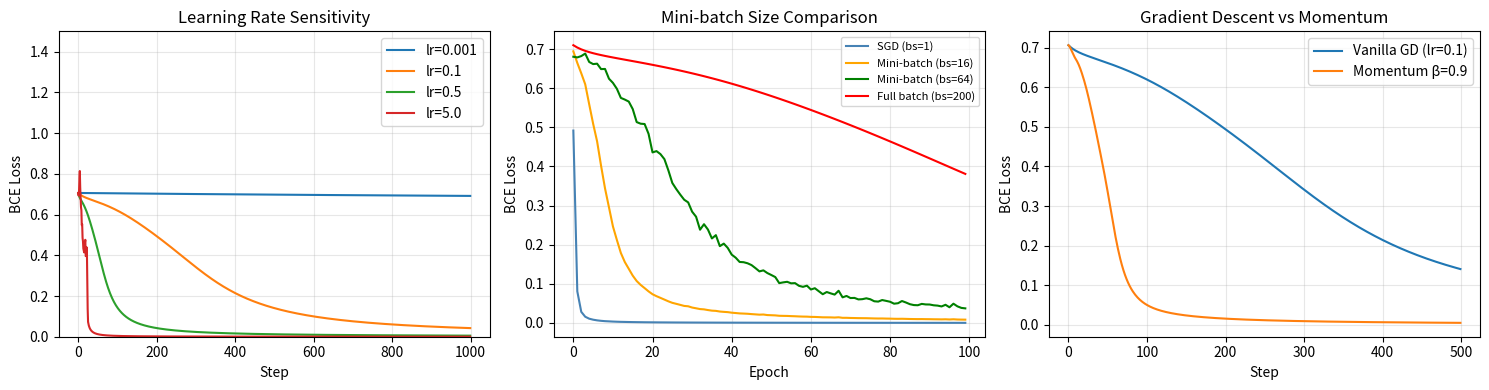

Write the Python code that produced this figure. (Note: this script raises an exception after producing the figure.)
"""
Covers:
    1. Vanilla gradient descent (single batch)
    2. Learning rate sensitivity — too high, too low, just right
    3. Mini-batch gradient descent
    4. Momentum — the simplest improvement to vanilla GD
    5. Watching the loss decrease in real time

"""

import numpy as np
import matplotlib
matplotlib.use('Agg')
import matplotlib.pyplot as plt
import os

np.random.seed(42)

def sigmoid(z):
    return 1.0 / (1.0 + np.exp(-np.clip(z, -500, 500)))

def tanh_act(z):
    return np.tanh(z)

def forward(X, W1, b1, W2, b2):
    z1 = X @ W1.T + b1
    a1 = tanh_act(z1)
    z2 = a1 @ W2.T + b2
    a2 = sigmoid(z2)
    return a2, {'X': X, 'z1': z1, 'a1': a1, 'z2': z2, 'a2': a2}

def bce_loss(y_true, y_pred):
    eps = 1e-15
    y_pred = np.clip(y_pred, eps, 1.0 - eps)
    return float(-np.mean(y_true * np.log(y_pred) +
                          (1 - y_true) * np.log(1 - y_pred)))

def backward(y_true, W2, cache):
    a2, a1, X = cache['a2'], cache['a1'], cache['X']
    N   = len(y_true)
    dz2 = (a2 - y_true) / N
    dW2 = dz2.T @ a1
    db2 = dz2.sum(axis=0, keepdims=True)
    da1 = dz2 @ W2
    dz1 = da1 * (1 - a1 ** 2)
    dW1 = dz1.T @ X
    db1 = dz1.sum(axis=0, keepdims=True)
    return {'W1': dW1, 'b1': db1, 'W2': dW2, 'b2': db2}

def init_params(seed=0):
    np.random.seed(seed)
    return {
        'W1': np.random.randn(4, 2) * np.sqrt(1.0 / 2),
        'b1': np.zeros((1, 4)),
        'W2': np.random.randn(1, 4) * np.sqrt(1.0 / 4),
        'b2': np.zeros((1, 1)),
    }

X_xor = np.array([[0,0],[0,1],[1,0],[1,1]], dtype=float)
y_xor = np.array([[0],[1],[1],[0]], dtype=float)


# section 1 - vanilla gradient descent 

print("SECTION 1 — One Step of Gradient Descent")

print("""
  Gradient descent update rule:
      θ ← θ - lr * dL/dθ

  For each parameter:
      W1 ← W1 - lr * dW1
      b1 ← b1 - lr * db1
      W2 ← W2 - lr * dW2
      b2 ← b2 - lr * db2

  lr (learning rate) controls step size.
  Too large → overshoot, loss bounces or diverges.
  Too small → takes forever to converge.
""")

params = init_params(seed=0)

# Loss before
a2, cache = forward(X_xor, **params)
loss_before = bce_loss(y_xor, a2)

# Compute gradients
grads = backward(y_xor, params['W2'], cache)

# One gradient descent step
lr = 0.5
for key in params:
    params[key] = params[key] - lr * grads[key]

# Loss after
a2, _ = forward(X_xor, **params)
loss_after = bce_loss(y_xor, a2)

print(f"\n Learning rate: {lr}")
print(f"Loss before: {loss_before:.6f}")
print(f"Loss after: {loss_after:.6f}")
print(f"Reduction: {loss_before - loss_after:.6f} "
      f"({'loss went down' if loss_after < loss_before else 'loss went up'})")

# Section 2- learning rate sensitivity 

print("SECTION 2 — Learning Rate Sensitivity")

def run_gd(lr, n_steps=500, seed=0):
    p    = init_params(seed=seed)
    hist = []
    for _ in range(n_steps):
        a2, cache = forward(X_xor, **p)
        loss = bce_loss(y_xor, a2)
        hist.append(loss)
        if not np.isfinite(loss) or loss > 100:
            hist += [float('nan')] * (n_steps - len(hist))
            break
        grads = backward(y_xor, p['W2'], cache)
        for key in p:
            p[key] -= lr * grads[key]
    return hist, p

learning_rates = [0.001, 0.1, 0.5, 5.0]
results = {}

print(f"\n  {'LR':>6}  {'Final loss':>12}  {'Converged':>10}")
print(f"  {'-'*34}")
for lr in learning_rates:
    hist, final_p = run_gd(lr, n_steps=1000)
    final_loss    = hist[-1] if np.isfinite(hist[-1]) else float('inf')
    converged     = np.isfinite(final_loss) and final_loss < 0.1
    results[lr]   = (hist, final_p)
    print(f"  {lr:>6}  {final_loss:>12.6f}  "
          f"{'yes' if converged else 'no':>10}")

# Section 3- Mini-batch Gradient Descent

print("SECTION 3 — Mini-batch Gradient Descent")

np.random.seed(1)
N_train   = 200
X_train   = np.tile(X_xor, (N_train // 4, 1)) + 0.1 * np.random.randn(N_train, 2)
y_train   = np.tile(y_xor, (N_train // 4, 1))
perm      = np.random.permutation(N_train)
X_train   = X_train[perm]
y_train   = y_train[perm]

def run_minibatch_gd(X, y, batch_size, lr, n_epochs=50, seed=0):
    """Mini-batch gradient descent. Returns loss per epoch."""
    p         = init_params(seed=seed)
    n_samples = len(X)
    hist      = []

    for epoch in range(n_epochs):
        # Shuffle at start of each epoch
        idx = np.random.permutation(n_samples)
        X_s, y_s = X[idx], y[idx]

        epoch_loss = 0.0
        n_batches  = 0

        for start in range(0, n_samples, batch_size):
            X_b = X_s[start:start + batch_size]
            y_b = y_s[start:start + batch_size]

            a2, cache = forward(X_b, **p)
            loss      = bce_loss(y_b, a2)
            grads     = backward(y_b, p['W2'], cache)

            for key in p:
                p[key] -= lr * grads[key]

            epoch_loss += loss
            n_batches  += 1

        hist.append(epoch_loss / n_batches)

    return hist, p


print(f"\n  Running mini-batch GD on {N_train} noisy XOR samples:")
print(f"\n  {'Batch size':>12}  {'Final loss':>12}  {'Acc':>8}")
print(f"  {'-'*36}")

for bs in [1, 16, 64, N_train]:
    hist, final_p = run_minibatch_gd(X_train, y_train,
                                      batch_size=bs, lr=0.3, n_epochs=100)
    a2_eval, _   = forward(X_xor, **final_p)
    loss_eval    = bce_loss(y_xor, a2_eval)
    acc          = ((a2_eval > 0.5).astype(int) == y_xor).mean() * 100
    label        = "SGD" if bs == 1 else ("Full batch" if bs == N_train else f"Mini-batch")
    print(f"  {f'{label} (bs={bs})':>12}  {loss_eval:>12.6f}  {acc:>7.1f}%")


# Section 4- Momentum

print("SECTION 4 — Momentum")

def run_momentum(X, y, lr, beta=0.9, n_steps=500, seed=0):
    p    = init_params(seed=seed)
    v    = {key: np.zeros_like(val) for key, val in p.items()}
    hist = []

    for _ in range(n_steps):
        a2, cache = forward(X, **p)
        loss      = bce_loss(y, a2)
        hist.append(loss)

        if not np.isfinite(loss):
            break

        grads = backward(y, p['W2'], cache)

        for key in p:
            v[key] = beta * v[key] - lr * grads[key]   # update velocity
            p[key] = p[key] + v[key]                    # update params

    return hist, p


print(f"\n  Comparing GD vs Momentum (500 steps, lr=0.1):\n")

hist_gd,  _ = run_gd(lr=0.1, n_steps=500)
hist_mom, _ = run_momentum(X_xor, y_xor, lr=0.1, beta=0.9, n_steps=500)

checkpoints = [10, 50, 100, 200, 500]
print(f"  {'Step':>6}  {'GD loss':>10}  {'Momentum loss':>14}  {'Speedup':>8}")
print(f"  {'-'*44}")
for step in checkpoints:
    idx     = step - 1
    gd_l    = hist_gd[idx]  if idx < len(hist_gd)  else float('nan')
    mom_l   = hist_mom[idx] if idx < len(hist_mom) else float('nan')
    speedup = f"{gd_l/mom_l:.1f}x" if np.isfinite(gd_l) and np.isfinite(mom_l) and mom_l > 0 else "—"
    print(f"  {step:>6}  {gd_l:>10.6f}  {mom_l:>14.6f}  {speedup:>8}")

# Section 5- Plot Loss Curve 

print("SECTION 5 — Plotting Loss Curves")

fig, axes = plt.subplots(1, 3, figsize=(15, 4))

# Plot 1: Learning rate comparison
for lr in learning_rates:
    hist, _ = results[lr]
    valid   = [v for v in hist if np.isfinite(v)]
    axes[0].plot(valid, label=f"lr={lr}", linewidth=1.5)
axes[0].set_xlabel("Step")
axes[0].set_ylabel("BCE Loss")
axes[0].set_title("Learning Rate Sensitivity")
axes[0].legend()
axes[0].set_ylim(0, 1.5)
axes[0].grid(True, alpha=0.3)

# Plot 2: Mini-batch sizes
colors = ['steelblue', 'orange', 'green', 'red']
for i, bs in enumerate([1, 16, 64, N_train]):
    hist, _ = run_minibatch_gd(X_train, y_train, batch_size=bs,
                                lr=0.3, n_epochs=100)
    label = "SGD (bs=1)" if bs == 1 else \
            f"Full batch (bs={N_train})" if bs == N_train else \
            f"Mini-batch (bs={bs})"
    axes[1].plot(hist, label=label, color=colors[i], linewidth=1.5)
axes[1].set_xlabel("Epoch")
axes[1].set_ylabel("BCE Loss")
axes[1].set_title("Mini-batch Size Comparison")
axes[1].legend(fontsize=8)
axes[1].grid(True, alpha=0.3)

# Plot 3: GD vs Momentum
axes[2].plot(hist_gd,  label="Vanilla GD (lr=0.1)",  linewidth=1.5)
axes[2].plot(hist_mom, label="Momentum β=0.9",        linewidth=1.5)
axes[2].set_xlabel("Step")
axes[2].set_ylabel("BCE Loss")
axes[2].set_title("Gradient Descent vs Momentum")
axes[2].legend()
axes[2].grid(True, alpha=0.3)

plt.tight_layout()
out_path = os.path.join(os.path.dirname(os.path.abspath(__file__)),
                         'gradient_descent_curves.png')
plt.savefig(out_path, dpi=150, bbox_inches='tight')
print(f"\n  Plots saved to: {out_path}")
plt.close()
